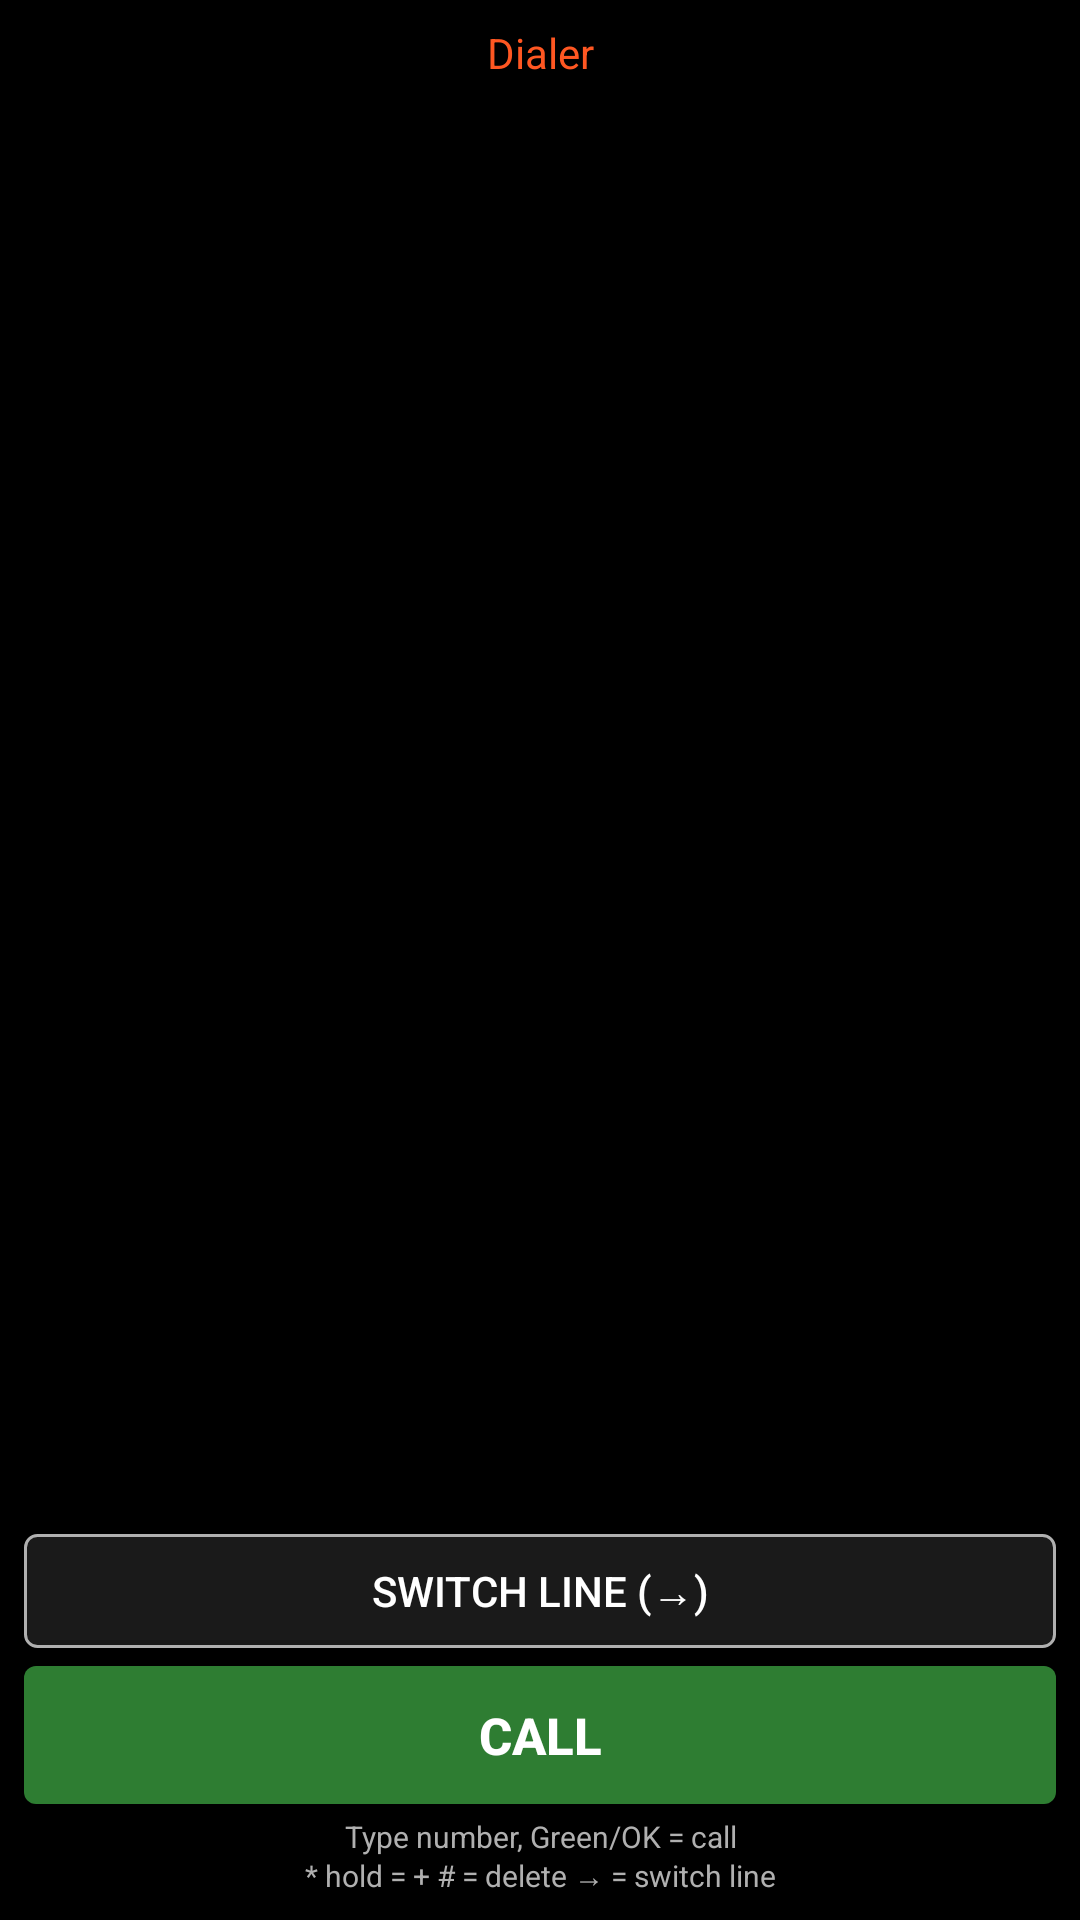

This screen was rendered from an Android layout file. Write that file and the resources it references.
<!-- AndroidManifest.xml: application theme Theme.FresnoGateway -->
<!-- res/layout/activity_dialer.xml -->
<?xml version="1.0" encoding="utf-8"?>
<LinearLayout xmlns:android="http://schemas.android.com/apk/res/android"
    android:layout_width="match_parent"
    android:layout_height="match_parent"
    android:background="@color/bg"
    android:orientation="vertical"
    android:padding="8dp">

    <TextView
        android:layout_width="match_parent"
        android:layout_height="wrap_content"
        android:gravity="center"
        android:textColor="@color/accent"
        android:textSize="14sp"
        android:text="@string/dialer_title" />

    <TextView
        android:id="@+id/dial_number"
        android:layout_width="match_parent"
        android:layout_height="wrap_content"
        android:layout_marginTop="10dp"
        android:gravity="center"
        android:minHeight="40dp"
        android:textColor="@color/fg"
        android:textSize="24sp"
        android:textStyle="bold"
        android:text=" " />

    <TextView
        android:id="@+id/dial_via"
        android:layout_width="match_parent"
        android:layout_height="wrap_content"
        android:gravity="center"
        android:textColor="@color/fg_dim"
        android:textSize="12sp" />

    <View
        android:layout_width="0dp"
        android:layout_height="0dp"
        android:layout_weight="1" />

    <Button
        android:id="@+id/btn_via"
        style="?android:attr/borderlessButtonStyle"
        android:layout_width="match_parent"
        android:layout_height="38dp"
        android:background="@drawable/btn_focus"
        android:textColor="@color/fg"
        android:textSize="14sp"
        android:focusable="true"
        android:text="@string/dial_toggle" />

    <Button
        android:id="@+id/btn_call"
        style="?android:attr/borderlessButtonStyle"
        android:layout_width="match_parent"
        android:layout_height="46dp"
        android:layout_marginTop="6dp"
        android:background="@drawable/btn_green"
        android:textColor="@color/fg"
        android:textSize="17sp"
        android:textStyle="bold"
        android:focusable="true"
        android:text="@string/call" />

    <TextView
        android:layout_width="match_parent"
        android:layout_height="wrap_content"
        android:gravity="center"
        android:paddingTop="4dp"
        android:textColor="@color/fg_dim"
        android:textSize="10sp"
        android:text="@string/dialer_hint" />
</LinearLayout>
<!-- resources referenced by this layout -->
<resources>
  <color name="accent">#FF5722</color>
  <color name="bg">#000000</color>
  <color name="fg">#FFFFFF</color>
  <color name="fg_dim">#B0B0B0</color>
  <!-- drawable btn_focus (drawable) -->
  <?xml version="1.0" encoding="utf-8"?>
  <selector xmlns:android="http://schemas.android.com/apk/res/android">
      <item android:state_focused="true">
          <shape android:shape="rectangle">
              <solid android:color="@color/panel" />
              <stroke android:width="3dp" android:color="@color/focus" />
              <corners android:radius="4dp" />
          </shape>
      </item>
      <item>
          <shape android:shape="rectangle">
              <solid android:color="@color/panel" />
              <stroke android:width="1dp" android:color="@color/fg_dim" />
              <corners android:radius="4dp" />
          </shape>
      </item>
  </selector>
  <!-- drawable btn_green (drawable) -->
  <?xml version="1.0" encoding="utf-8"?>
  <selector xmlns:android="http://schemas.android.com/apk/res/android">
      <item android:state_focused="true">
          <shape android:shape="rectangle">
              <solid android:color="@color/green_bright" />
              <stroke android:width="3dp" android:color="@color/focus" />
              <corners android:radius="4dp" />
          </shape>
      </item>
      <item>
          <shape android:shape="rectangle">
              <solid android:color="@color/green" />
              <corners android:radius="4dp" />
          </shape>
      </item>
  </selector>
  <string name="call">Call</string>
  <string name="dial_toggle">Switch line (→)</string>
  <string name="dialer_hint">Type number, Green/OK = call\n* hold = +   # = delete   → = switch line</string>
  <string name="dialer_title">Dialer</string>
  <style name="Theme.FresnoGateway" parent="Theme.AppCompat.NoActionBar">
          <item name="android:windowBackground">@color/bg</item>
          <item name="android:textColorPrimary">@color/fg</item>
          <item name="android:textColorSecondary">@color/fg_dim</item>
          <item name="colorPrimary">@color/accent</item>
          <item name="colorAccent">@color/accent</item>
          <item name="android:textSize">18sp</item>
      </style>
  <color name="panel">#1A1A1A</color>
  <color name="focus">#FFC107</color>
  <color name="green_bright">#4CAF50</color>
  <color name="green">#2E7D32</color>
</resources>
